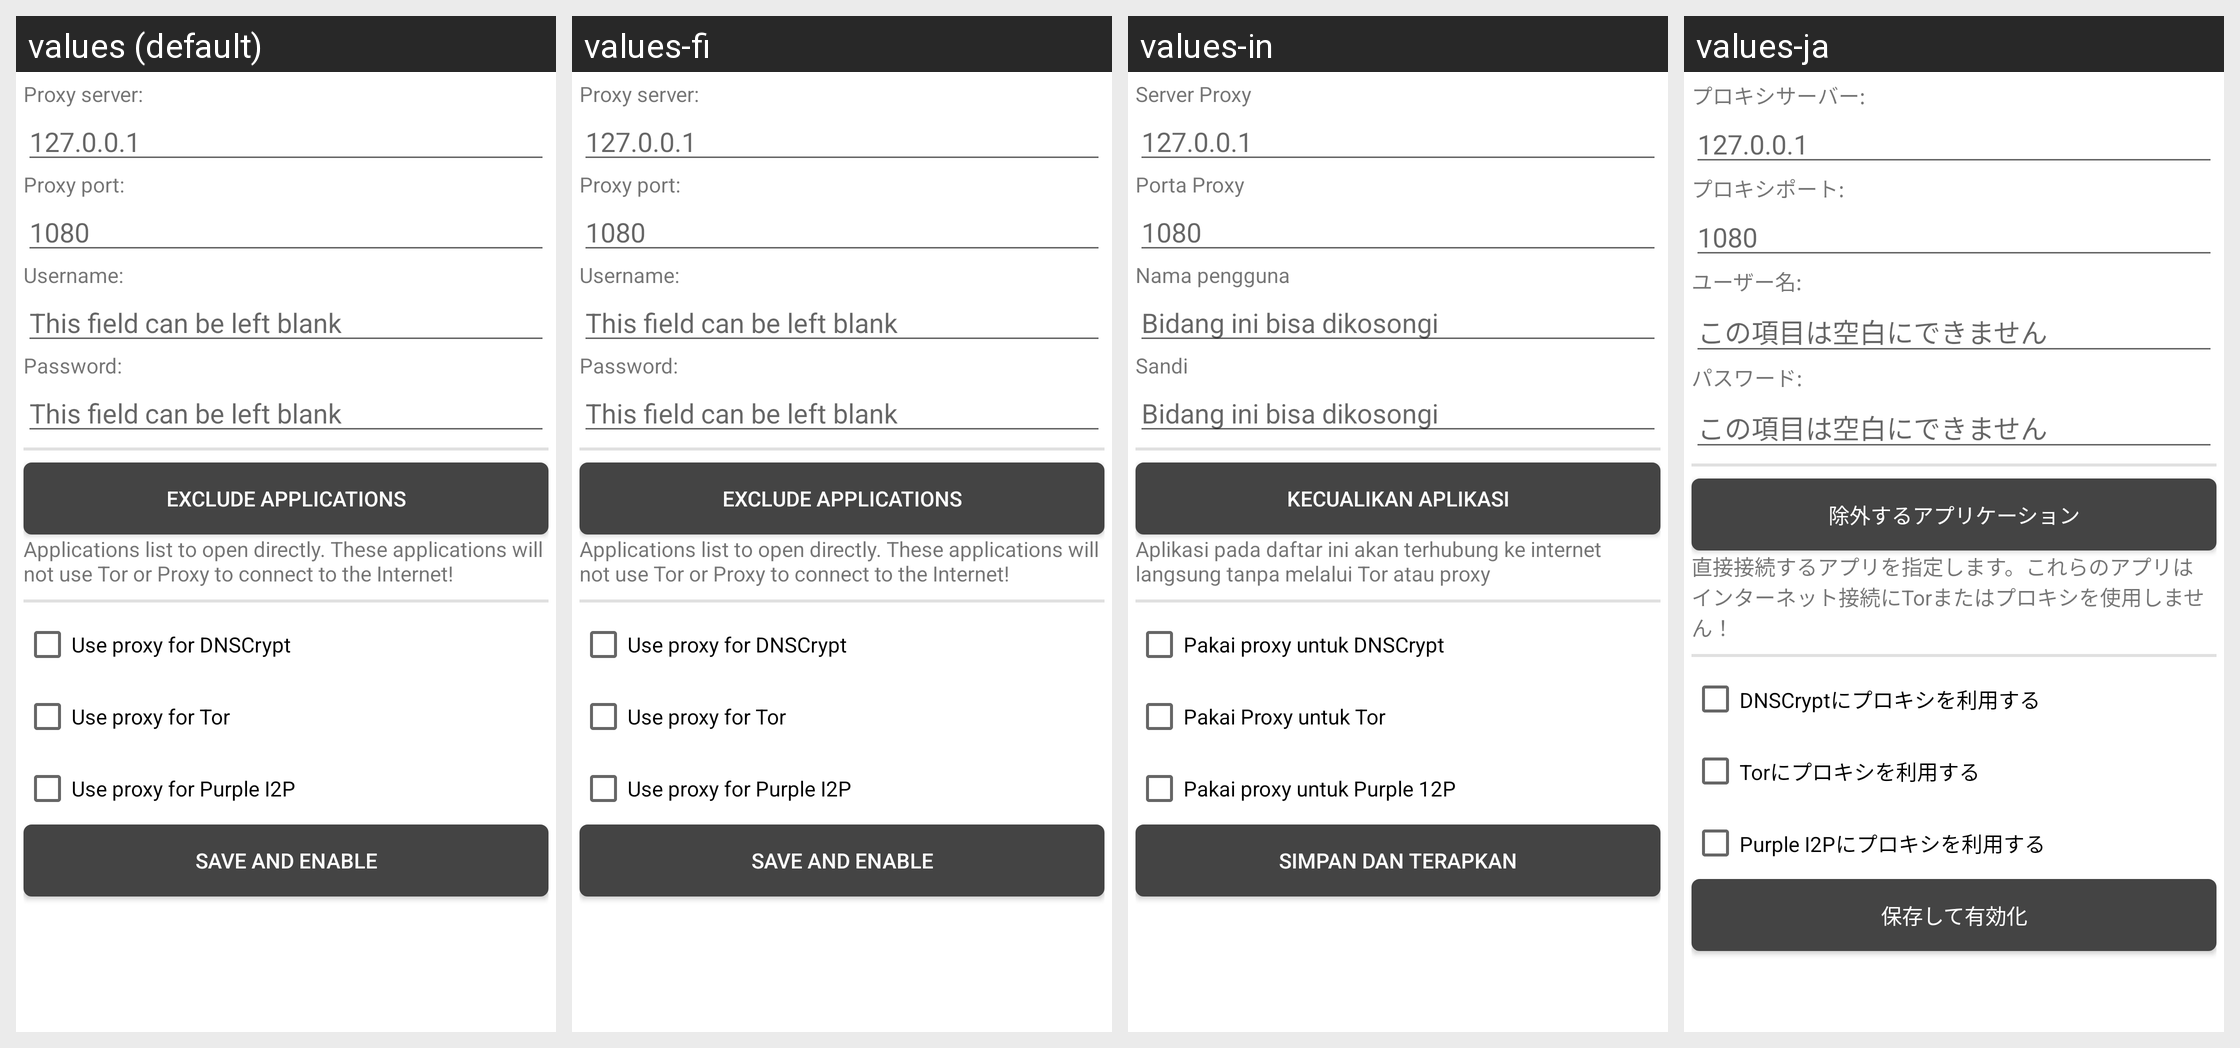

Here is an Android app screen in its default locale and in the app's own translations. Write out the translated-string differences for the strings that appear on this screen.
Android screen res/layout/fragment_proxy.xml rendered under 4 locales, left to right: values (default), values-fi, values-in, values-ja. Device: Nexus 5 (rendered at 1080×1920; each locale shown at half size, 540×960, under a caption strip naming it); theme AppTheme.
Other locales in the repository, not shown: values-de, values-el, values-es, values-fa, values-fr, values-it, values-pl, values-pt-rBR, values-ru-rRU, values-ru-rUA, values-tr.
Strings drawn on this screen, with the default value and each locale's value (text and hints the layout hard-codes, and strings that could not be matched under every locale, appear in the picture but are not listed):

proxy_server_ip
  values: Proxy server:
  values-fi: Proxy server:
  values-in: Server Proxy
  values-ja: プロキシサーバー:

proxy_server_ip_hint
  values: 127.0.0.1
  values-fi: 127.0.0.1  [not translated; the default value is used]
  values-in: 127.0.0.1  [not translated; the default value is used]
  values-ja: 127.0.0.1  [not translated; the default value is used]

proxy_server_port
  values: Proxy port:
  values-fi: Proxy port:
  values-in: Porta Proxy
  values-ja: プロキシポート:

proxy_server_port_hint
  values: 1080
  values-fi: 1080  [not translated; the default value is used]
  values-in: 1080  [not translated; the default value is used]
  values-ja: 1080  [not translated; the default value is used]

proxy_server_user_name
  values: Username:
  values-fi: Username:
  values-in: Nama pengguna
  values-ja: ユーザー名:

proxy_server_empty_field_hint
  values: This field can be left blank
  values-fi: This field can be left blank
  values-in: Bidang ini bisa dikosongi
  values-ja: この項目は空白にできません

proxy_server_user_pass
  values: Password:
  values-fi: Password:
  values-in: Sandi
  values-ja: パスワード:

proxy_exclude_apps_from_proxy
  values: Exclude Applications
  values-fi: Exclude Applications
  values-in: Kecualikan aplikasi
  values-ja: 除外するアプリケーション

proxy_exclude_apps_from_proxy_summ
  values: Applications list to open directly. These applications will not use Tor or Proxy to connect to the Internet!
  values-fi: Applications list to open directly. These applications will not use Tor or Proxy to connect to the Internet!
  values-in: Aplikasi pada daftar ini akan terhubung ke internet langsung tanpa melalui Tor atau proxy
  values-ja: 直接接続するアプリを指定します。これらのアプリはインターネット接続にTorまたはプロキシを使用しません！

proxy_use_for_dnscrypt
  values: Use proxy for DNSCrypt
  values-fi: Use proxy for DNSCrypt
  values-in: Pakai proxy untuk DNSCrypt
  values-ja: DNSCryptにプロキシを利用する

proxy_use_for_tor
  values: Use proxy for Tor
  values-fi: Use proxy for Tor
  values-in: Pakai Proxy untuk Tor
  values-ja: Torにプロキシを利用する

proxy_use_for_itpd
  values: Use proxy for Purple I2P
  values-fi: Use proxy for Purple I2P
  values-in: Pakai proxy untuk Purple 12P
  values-ja: Purple I2Pにプロキシを利用する

proxy_save
  values: Save and enable
  values-fi: Save and enable
  values-in: Simpan dan terapkan
  values-ja: 保存して有効化
